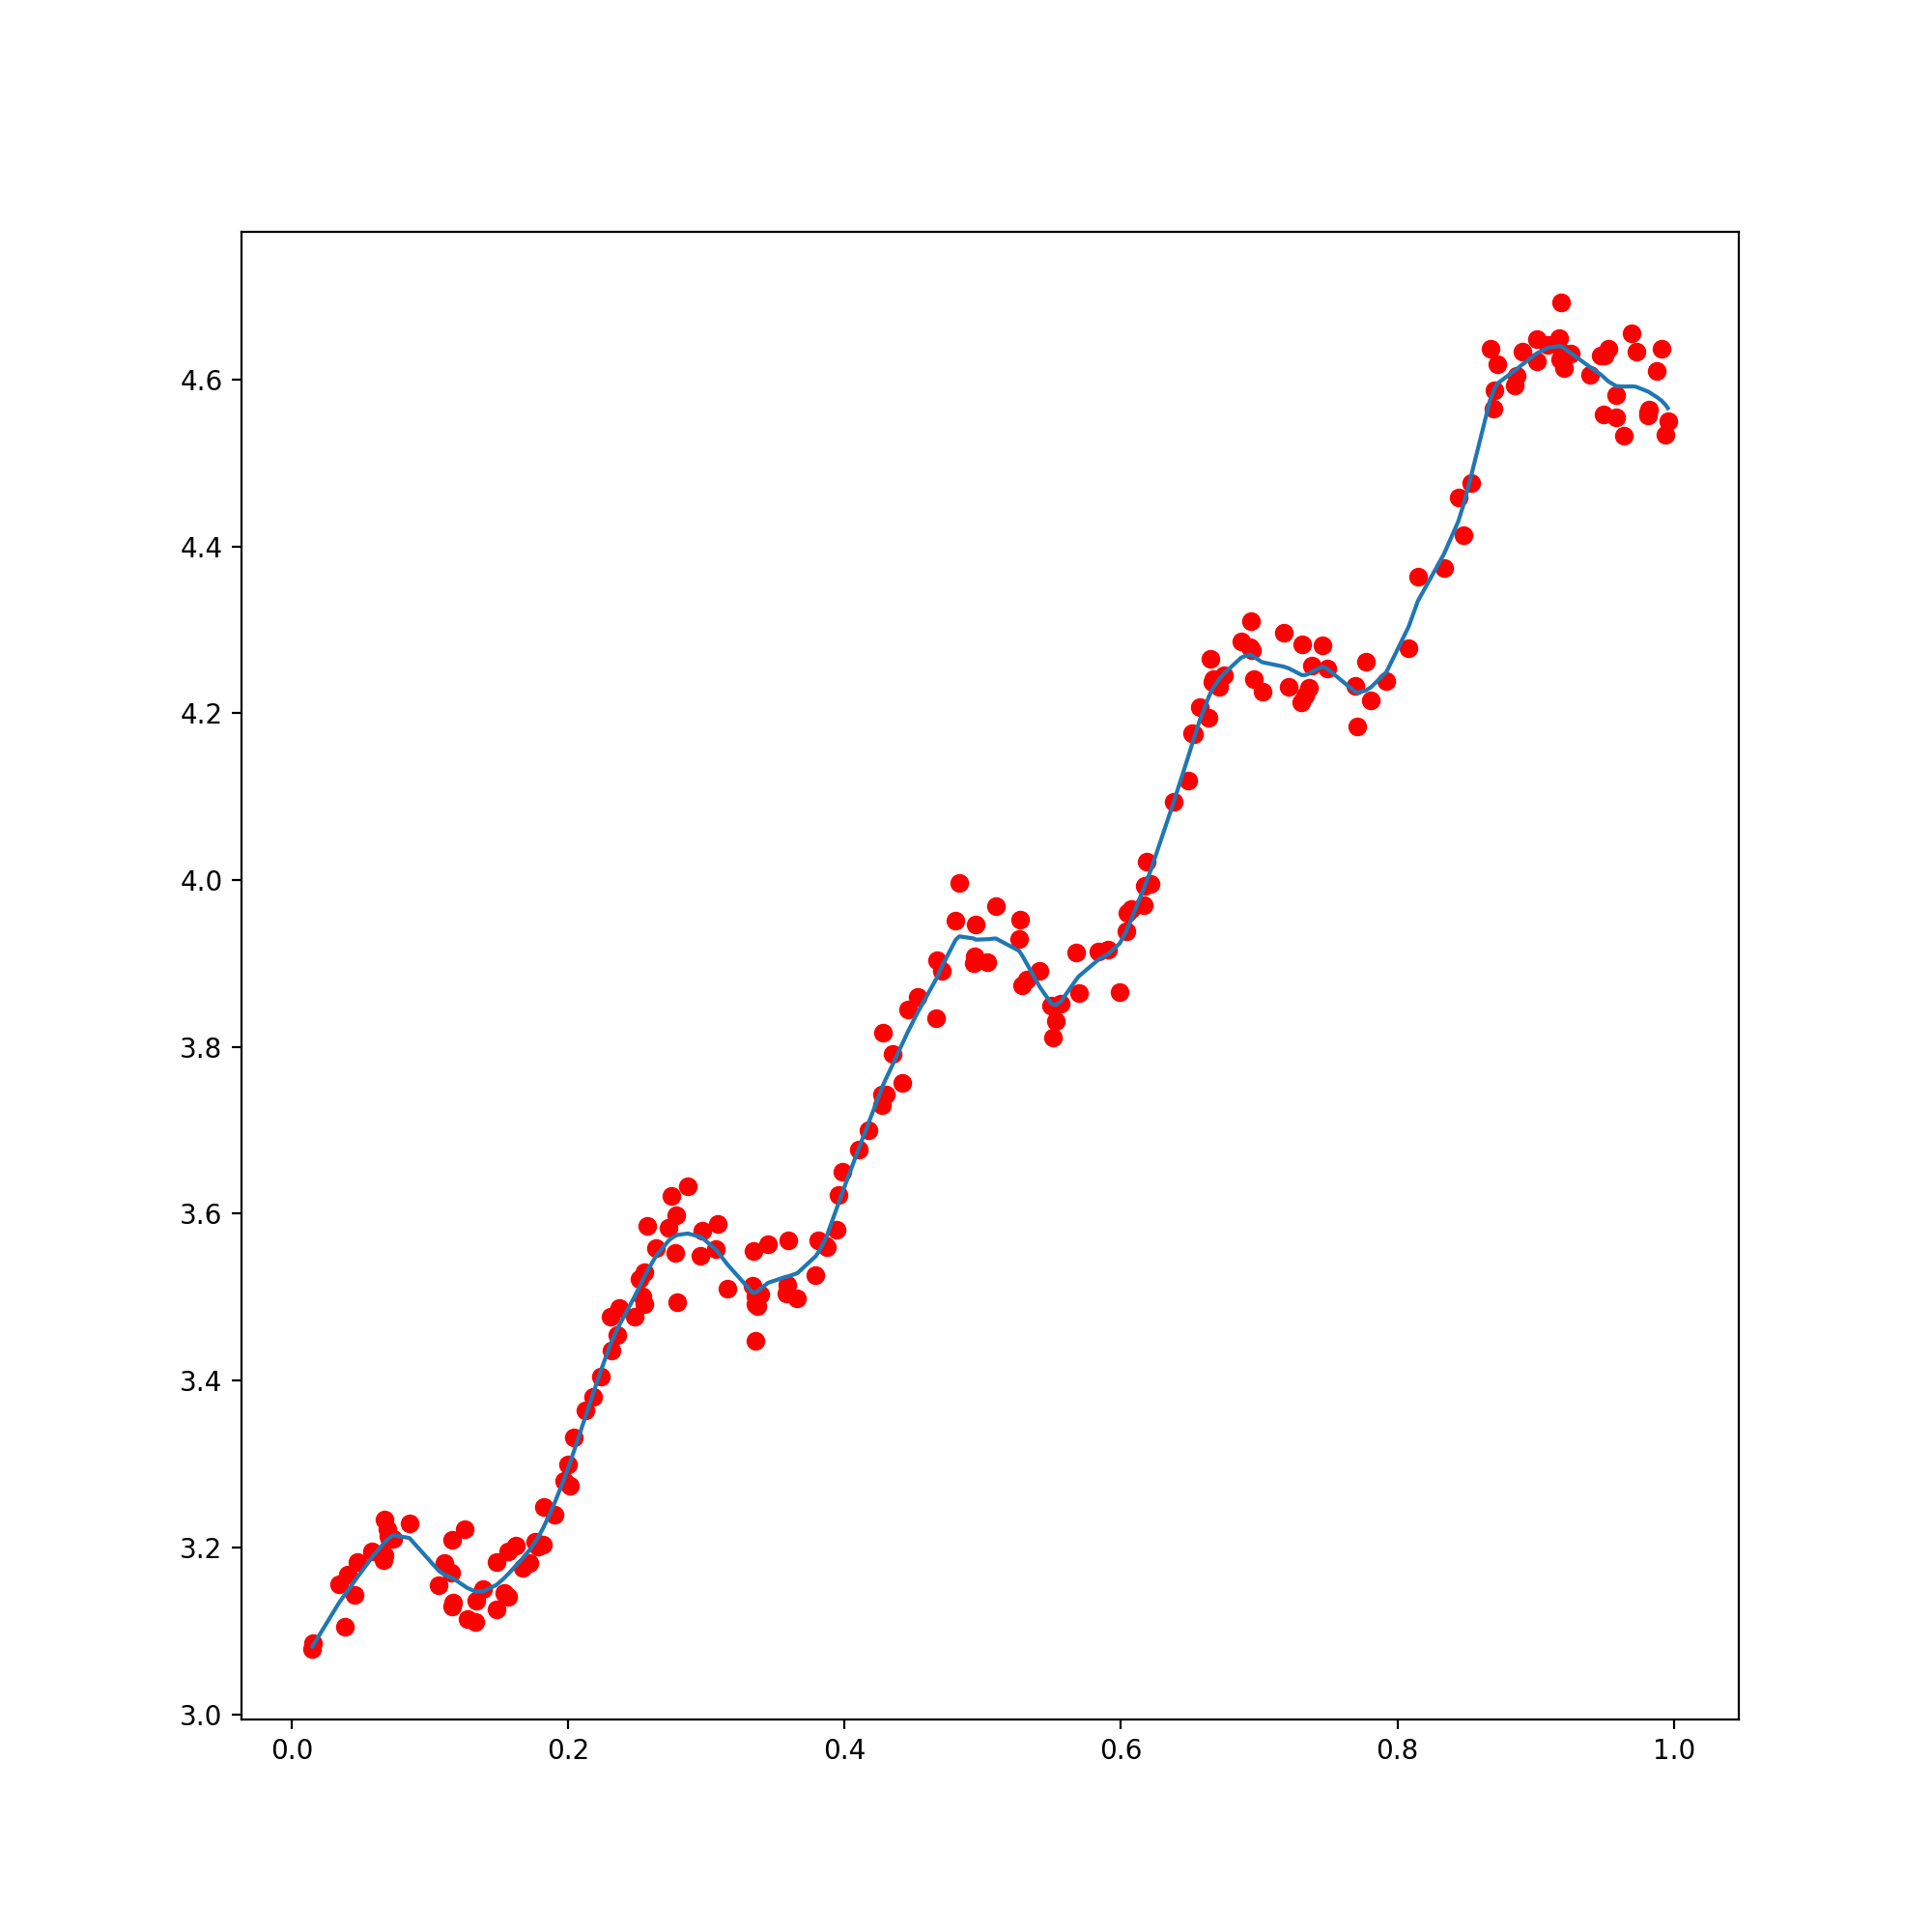

The file beside this chart, header and first rows:
x0, x1, y
1.0, 0.4278, 3.816
1.0, 0.9957, 4.55
1.0, 0.7383, 4.257
1.0, 0.9811, 4.561
1.0, 0.5262, 3.93
1.0, 0.3789, 3.526
1.0, 0.03386, 3.156
1.0, 0.1328, 3.11
1.0, 0.1383, 3.15
1.0, 0.2478, 3.476
1.0, 0.6483, 4.12
1.0, 0.7312, 4.282
1.0, 0.2368, 3.487
1.0, 0.9698, 4.655
1.0, 0.6075, 3.965
1.0, 0.3586, 3.515
1.0, 0.1478, 3.126
1.0, 0.6378, 4.094
1.0, 0.2304, 3.476
1.0, 0.07024, 3.211
1.0, 0.06715, 3.191
1.0, 0.9256, 4.632
1.0, 0.7177, 4.296
1.0, 0.01537, 3.085
1.0, 0.3351, 3.448
1.0, 0.04049, 3.167
1.0, 0.2126, 3.364
1.0, 0.6172, 3.993
1.0, 0.5412, 3.891
1.0, 0.04535, 3.143
1.0, 0.1268, 3.114
1.0, 0.5565, 3.851
1.0, 0.9011, 4.622
1.0, 0.9585, 4.581
1.0, 0.2746, 3.621
1.0, 0.3944, 3.581
1.0, 0.8725, 4.619
1.0, 0.4099, 3.677
1.0, 0.909, 4.642
1.0, 0.1668, 3.176
1.0, 0.665, 4.265
1.0, 0.2637, 3.558
1.0, 0.2312, 3.437
1.0, 0.5529, 3.831
1.0, 0.04774, 3.183
1.0, 0.3657, 3.499
1.0, 0.495, 3.947
1.0, 0.4935, 3.901
1.0, 0.7921, 4.239
1.0, 0.7697, 4.233
1.0, 0.2518, 3.522
1.0, 0.182, 3.203
1.0, 0.8082, 4.278
1.0, 0.3341, 3.556
1.0, 0.3386, 3.503
1.0, 0.4526, 3.86
1.0, 0.6948, 4.276
1.0, 0.5909, 3.916
1.0, 0.3079, 3.588
1.0, 0.1484, 3.183
... 139 more rows
